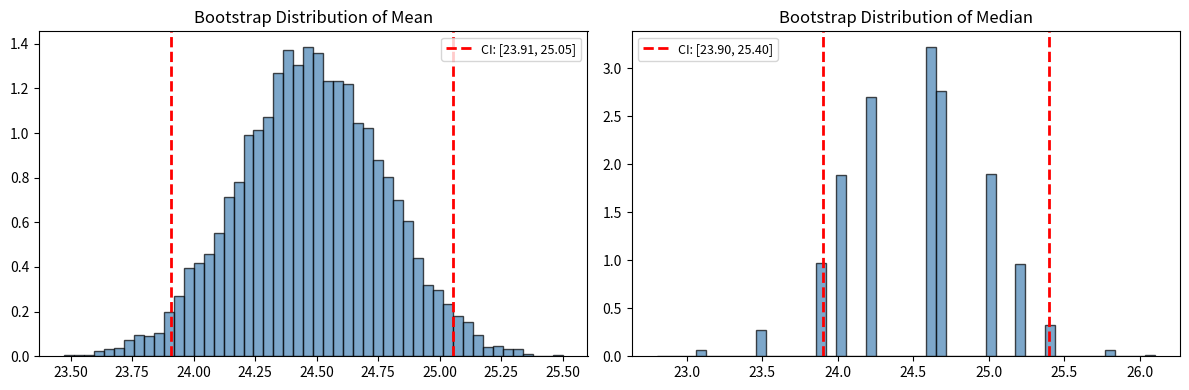
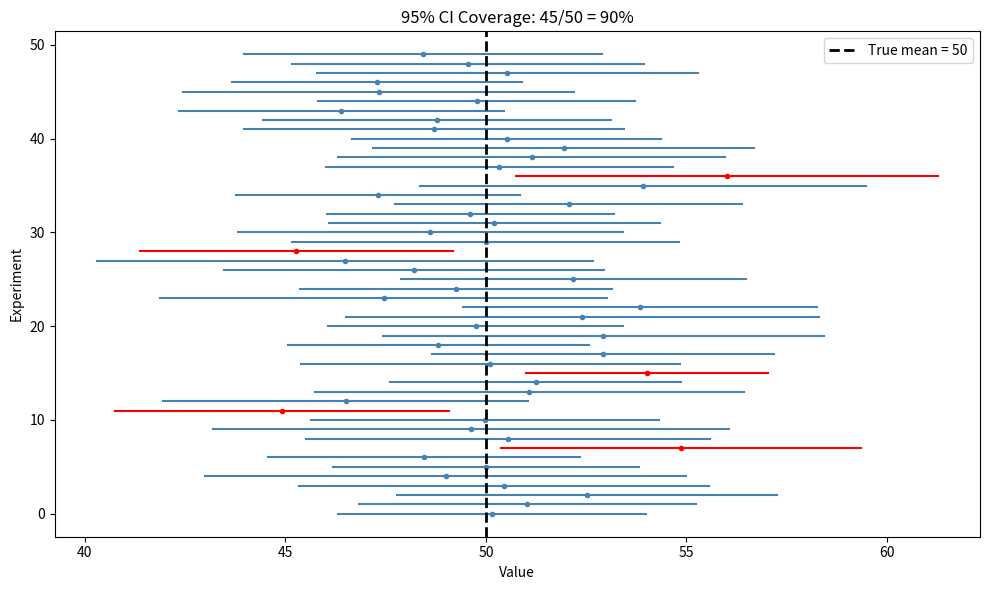
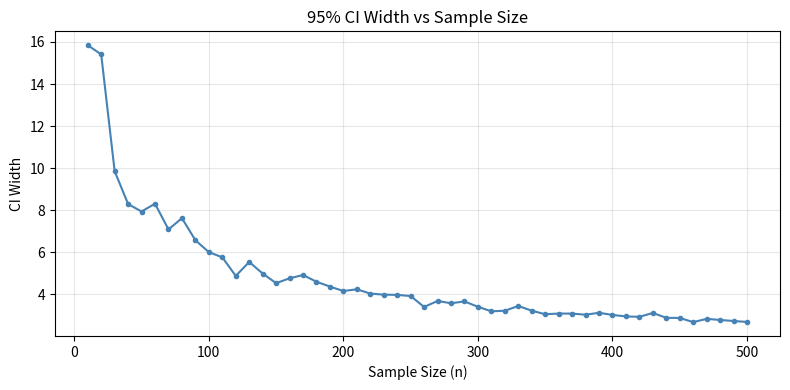

Write Python code to recreate these figures, in order.
import numpy as np
import matplotlib.pyplot as plt
from scipy import stats

%matplotlib inline
np.random.seed(42)

# CI for the mean
data = np.array([23.1, 25.4, 22.8, 24.6, 26.1, 23.9, 25.0, 24.2, 22.5, 25.8,
                 24.0, 23.5, 26.3, 24.7, 25.2])
n = len(data)
xbar, s = data.mean(), data.std(ddof=1)
ci_mean = stats.t.interval(0.95, df=n-1, loc=xbar, scale=s/np.sqrt(n))
print(f"Mean CI:  [{ci_mean[0]:.4f}, {ci_mean[1]:.4f}]  (n={n}, xbar={xbar:.2f})")

# CI for a proportion
x_success, n_total = 340, 500
p_hat = x_success / n_total
z_crit = stats.norm.ppf(0.975)
margin_p = z_crit * np.sqrt(p_hat * (1 - p_hat) / n_total)
print(f"Proportion CI: [{p_hat - margin_p:.4f}, {p_hat + margin_p:.4f}]  (p_hat={p_hat:.2f})")

def bootstrap_ci(data, stat_func=np.mean, B=10000, alpha=0.05):
    n = len(data)
    boot_stats = np.array([stat_func(np.random.choice(data, n, replace=True)) for _ in range(B)])
    lower = np.percentile(boot_stats, 100 * alpha/2)
    upper = np.percentile(boot_stats, 100 * (1 - alpha/2))
    return lower, upper, boot_stats

ci_lo, ci_hi, boot_means = bootstrap_ci(data)
ci_lo_med, ci_hi_med, boot_medians = bootstrap_ci(data, stat_func=np.median)
print(f"Bootstrap 95% CI for the mean:   [{ci_lo:.4f}, {ci_hi:.4f}]")
print(f"Bootstrap 95% CI for the median: [{ci_lo_med:.4f}, {ci_hi_med:.4f}]")

fig, axes = plt.subplots(1, 2, figsize=(12, 4))
for ax, boot, name, ci in zip(axes, [boot_means, boot_medians], ['Mean', 'Median'],
                                [(ci_lo, ci_hi), (ci_lo_med, ci_hi_med)]):
    ax.hist(boot, bins=50, edgecolor='black', alpha=0.7, color='steelblue', density=True)
    ax.axvline(ci[0], color='red', ls='--', lw=2, label=f'CI: [{ci[0]:.2f}, {ci[1]:.2f}]')
    ax.axvline(ci[1], color='red', ls='--', lw=2)
    ax.set_title(f'Bootstrap Distribution of {name}')
    ax.legend(fontsize=9)
plt.tight_layout()
plt.show()

true_mu, true_sigma = 50, 10
n_samples, n_experiments = 20, 50

fig, ax = plt.subplots(figsize=(10, 6))
covers = 0
for i in range(n_experiments):
    sample = np.random.normal(true_mu, true_sigma, n_samples)
    ci = stats.t.interval(0.95, df=n_samples-1, loc=sample.mean(),
                          scale=sample.std(ddof=1)/np.sqrt(n_samples))
    color = 'steelblue' if ci[0] <= true_mu <= ci[1] else 'red'
    if ci[0] <= true_mu <= ci[1]:
        covers += 1
    ax.plot([ci[0], ci[1]], [i, i], color=color, lw=1.5)
    ax.plot(sample.mean(), i, 'o', color=color, markersize=3)

ax.axvline(true_mu, color='black', ls='--', lw=2, label=f'True mean = {true_mu}')
ax.set_xlabel('Value')
ax.set_ylabel('Experiment')
ax.set_title(f'95% CI Coverage: {covers}/{n_experiments} = {covers/n_experiments:.0%}')
ax.legend()
plt.tight_layout()
plt.show()

population = np.random.normal(100, 15, 10000)
sample_sizes = np.arange(10, 501, 10)
widths = []
for n in sample_sizes:
    sample = np.random.choice(population, size=n, replace=False)
    ci = stats.t.interval(0.95, df=n-1, loc=sample.mean(), scale=sample.std(ddof=1)/np.sqrt(n))
    widths.append(ci[1] - ci[0])

fig, ax = plt.subplots(figsize=(8, 4))
ax.plot(sample_sizes, widths, 'o-', markersize=3, color='steelblue')
ax.set_xlabel('Sample Size (n)')
ax.set_ylabel('CI Width')
ax.set_title('95% CI Width vs Sample Size')
ax.grid(True, alpha=0.3)
plt.tight_layout()
plt.show()
